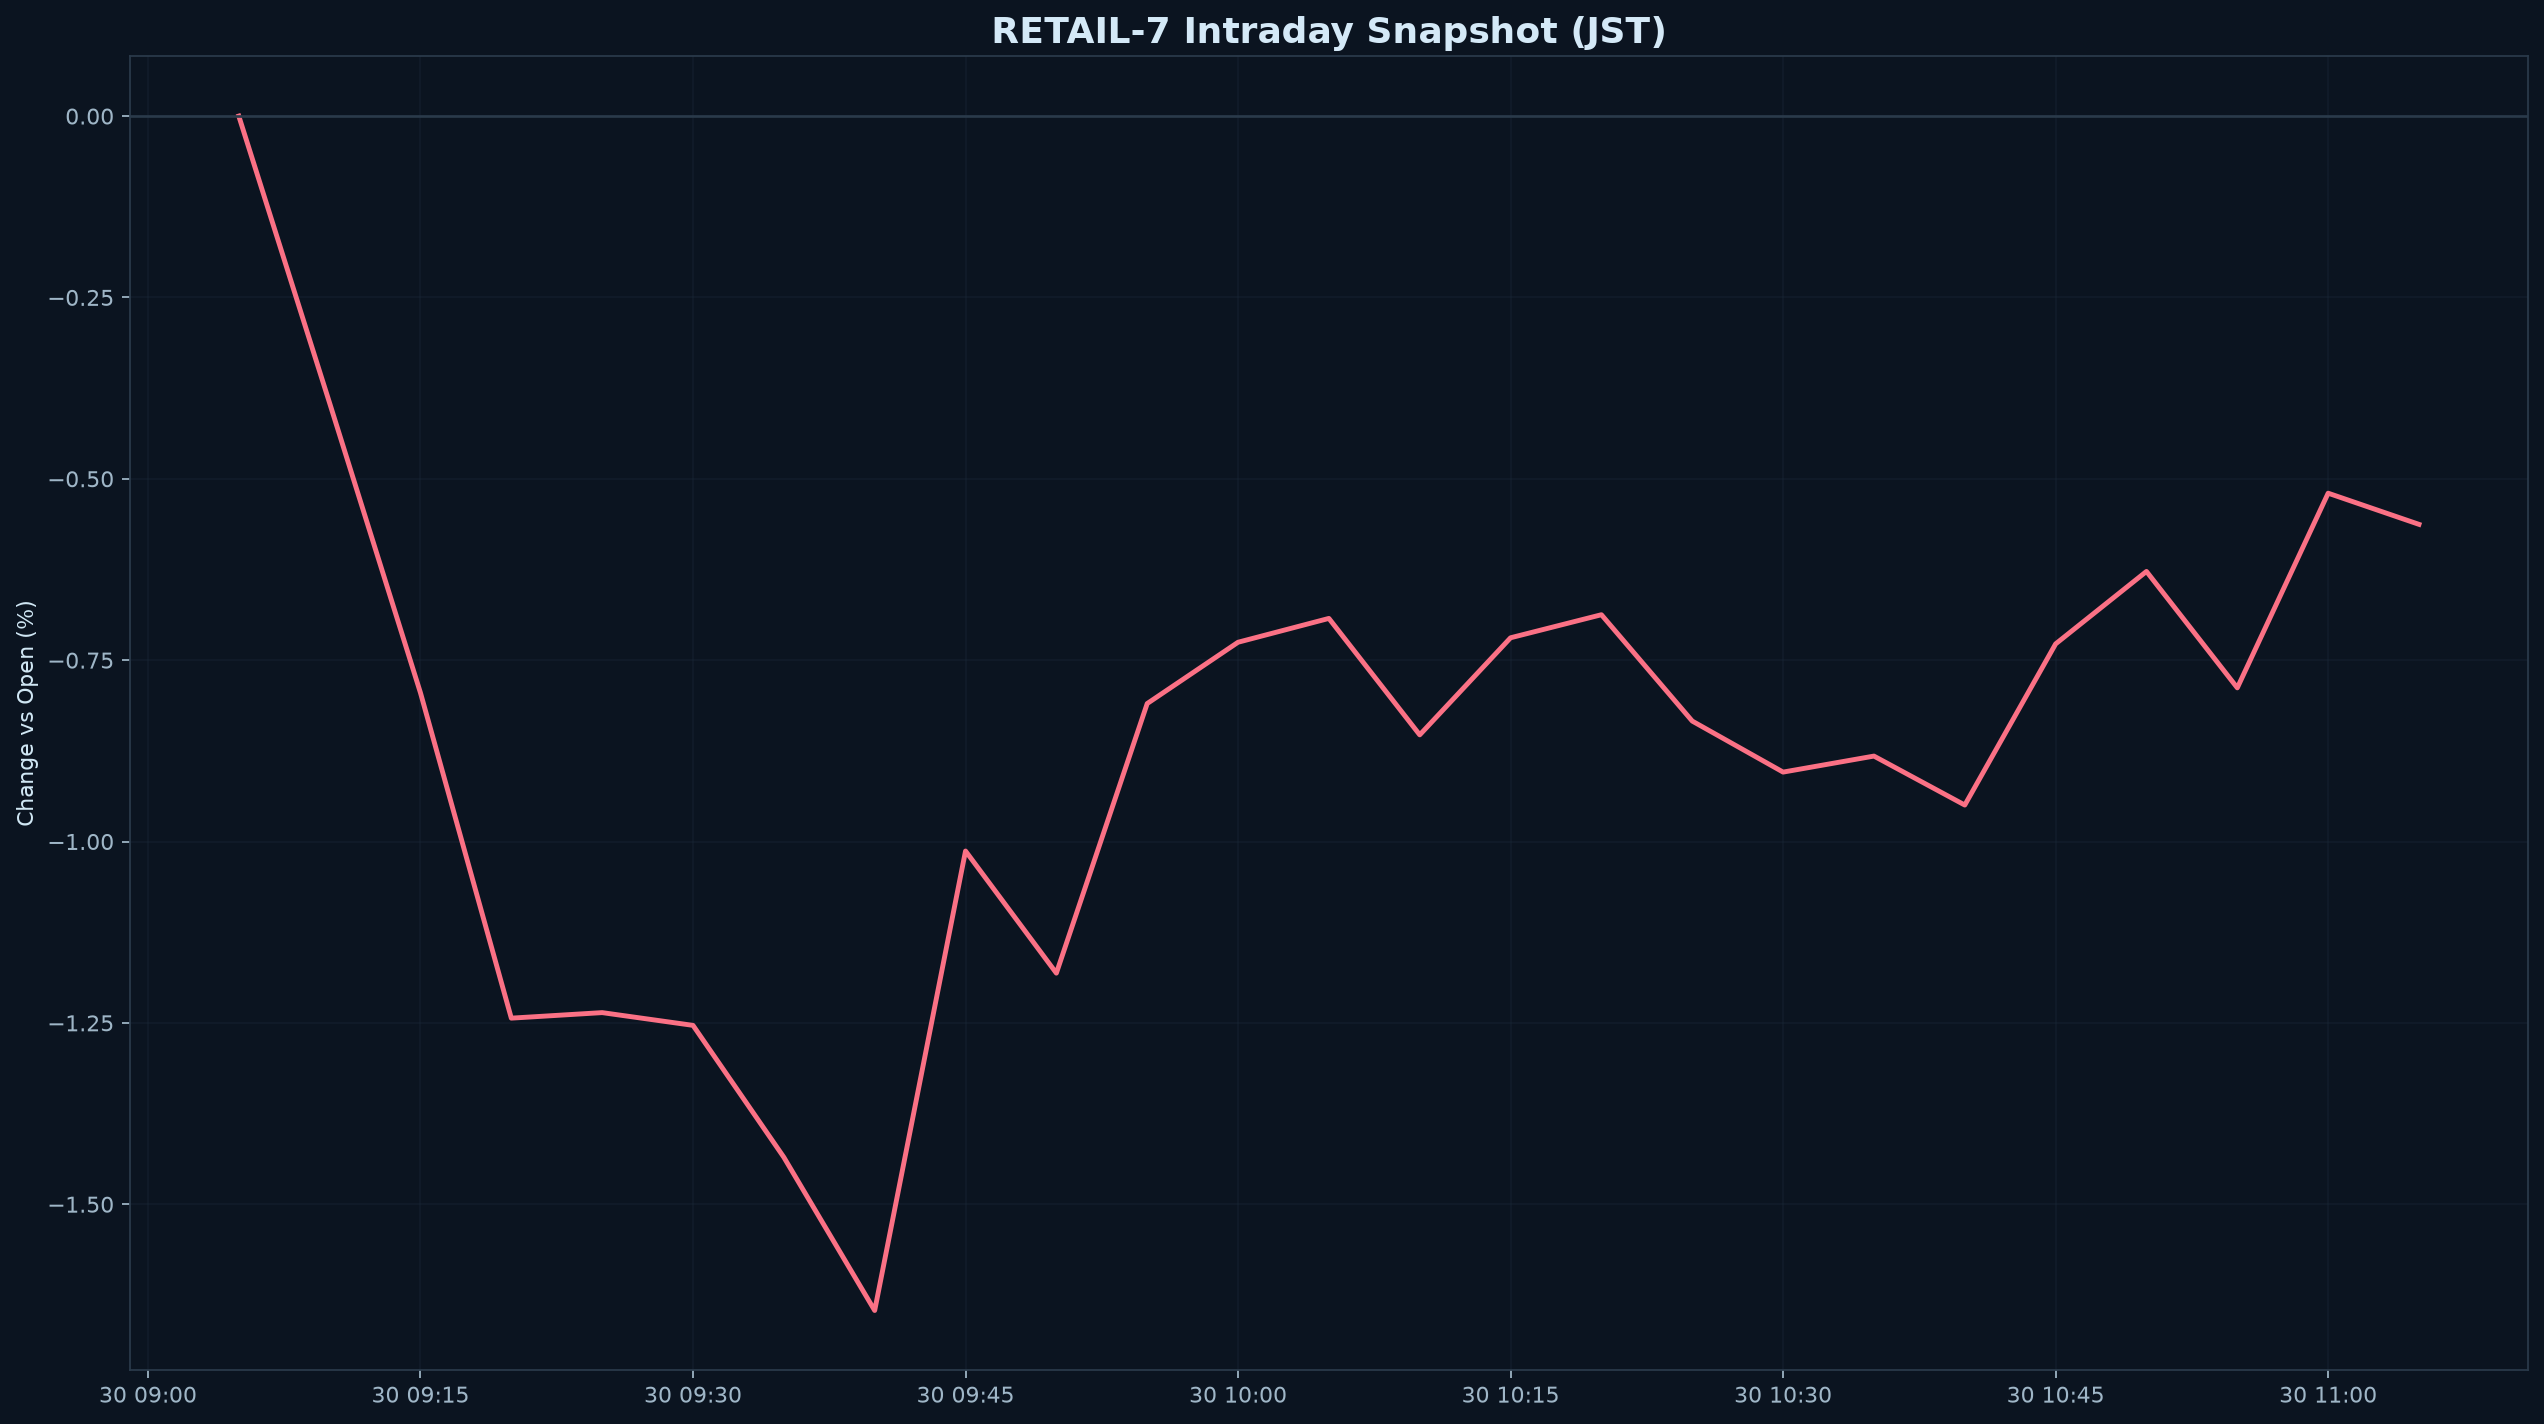

Values plotted in this chart, from the file beside it:
datetime_jst, pct
2026-07-30 09:05:00+09:00, 0.000000
2026-07-30 09:10:00+09:00, -0.3957
2026-07-30 09:15:00+09:00, -0.7951
2026-07-30 09:20:00+09:00, -1.243
2026-07-30 09:25:00+09:00, -1.236
2026-07-30 09:30:00+09:00, -1.253
2026-07-30 09:35:00+09:00, -1.435
2026-07-30 09:40:00+09:00, -1.646
2026-07-30 09:45:00+09:00, -1.013
2026-07-30 09:50:00+09:00, -1.181
2026-07-30 09:55:00+09:00, -0.8098
2026-07-30 10:00:00+09:00, -0.7253
2026-07-30 10:05:00+09:00, -0.6924
2026-07-30 10:10:00+09:00, -0.853
2026-07-30 10:15:00+09:00, -0.7191
2026-07-30 10:20:00+09:00, -0.6874
2026-07-30 10:25:00+09:00, -0.834
2026-07-30 10:30:00+09:00, -0.9043
2026-07-30 10:35:00+09:00, -0.8822
2026-07-30 10:40:00+09:00, -0.9497
2026-07-30 10:45:00+09:00, -0.7276
2026-07-30 10:50:00+09:00, -0.6277
2026-07-30 10:55:00+09:00, -0.7882
2026-07-30 11:00:00+09:00, -0.5198
2026-07-30 11:05:00+09:00, -0.5628
